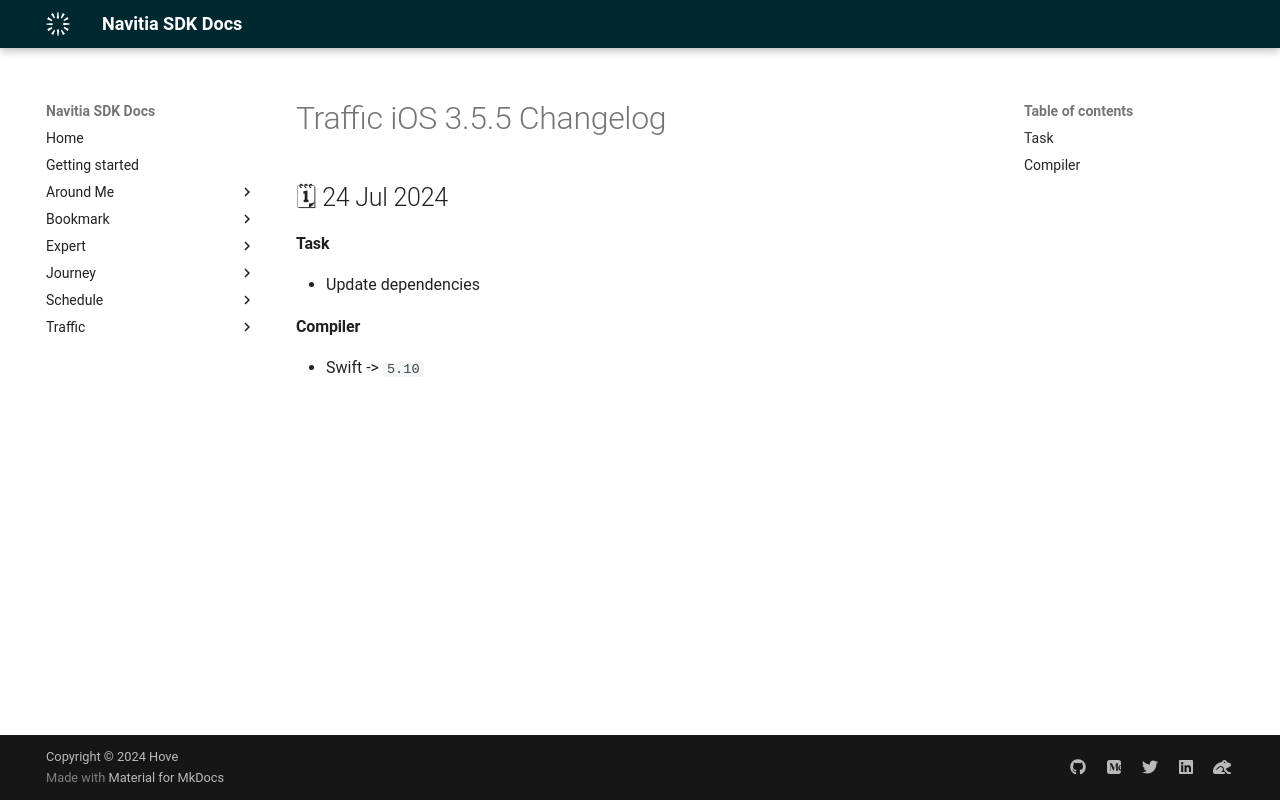

repository: hove-io/navitia_sdk_docs · page: traffic/ios/releases/3.5.5/index.html · generator: mkdocs

---
title: Traffic iOS 3.5.5 - Changelog - Navitia SDK Docs
---

# Traffic iOS 3.5.5 Changelog

<h2>🗓 24 Jul 2024</h2>

#### Task
- Update dependencies

#### Compiler
-  Swift -> `5.10`
